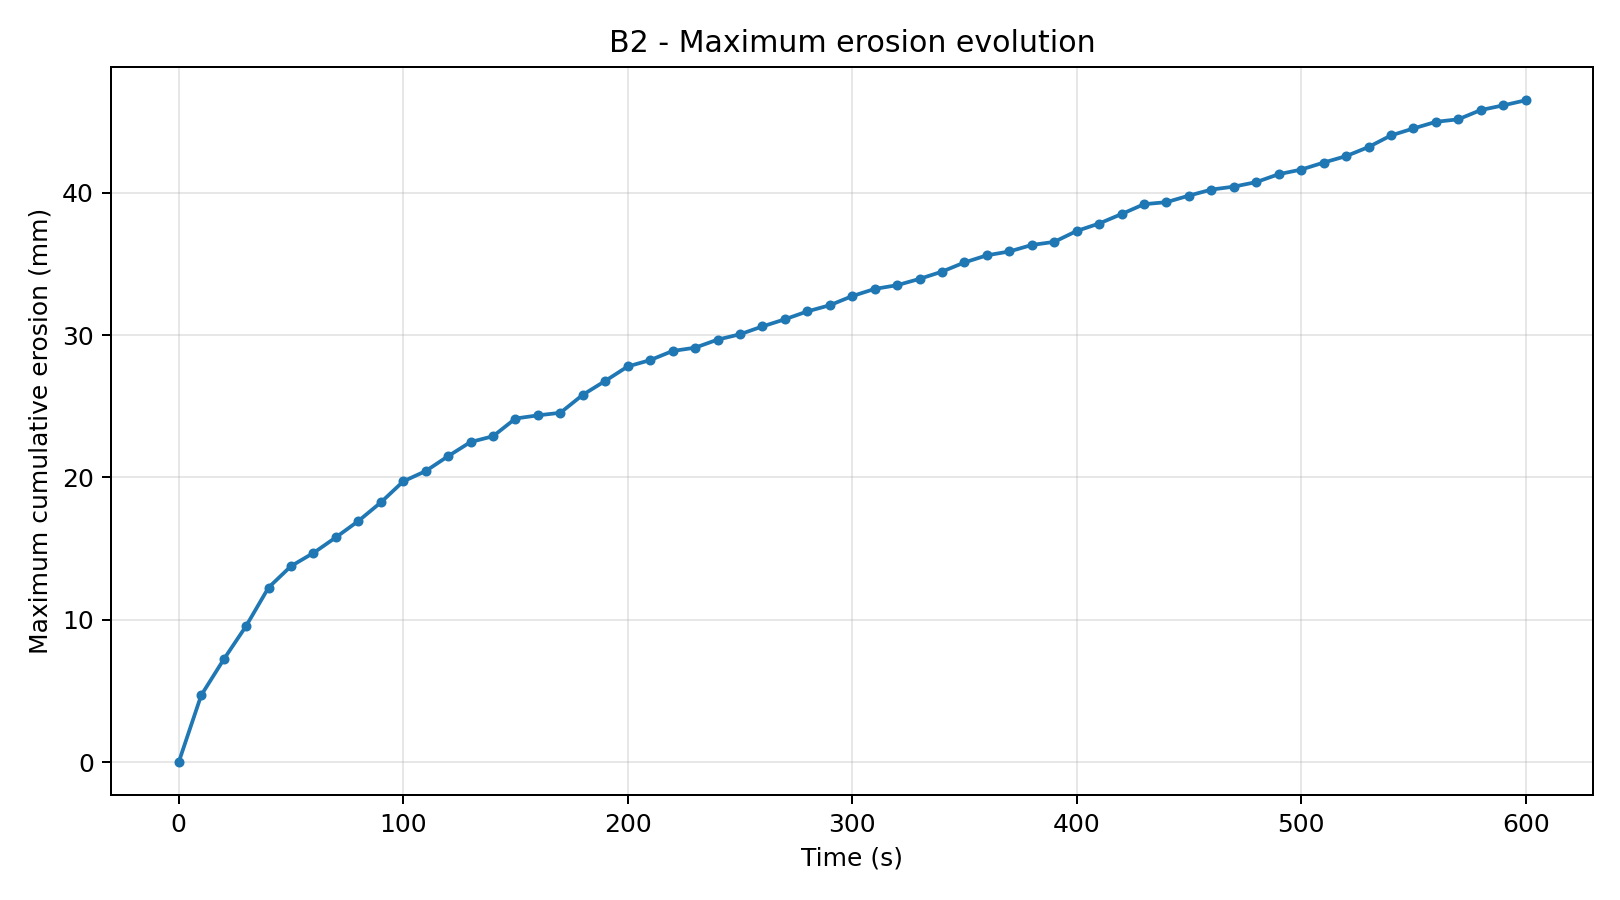

The table this chart was drawn from, first rows:
time_s, max_erosion_m, max_deposition_m
0.0, 0.0, 0.0
10.0, 0.004691, 0.003246
20.0, 0.007203, 0.003343
30.0, 0.009555, 0.003962
40.0, 0.01226, 0.004821
50.0, 0.01376, 0.005559
60.0, 0.01469, 0.006576
70.0, 0.01578, 0.007336
80.0, 0.01693, 0.008088
90.0, 0.01823, 0.009133
100.0, 0.01972, 0.01057
110.0, 0.02044, 0.0113
120.0, 0.02149, 0.012
130.0, 0.02248, 0.01266
140.0, 0.02289, 0.01331
150.0, 0.02413, 0.01391
160.0, 0.02436, 0.0143
170.0, 0.02454, 0.01497
180.0, 0.0258, 0.01549
190.0, 0.02678, 0.01611
200.0, 0.02779, 0.01725
210.0, 0.02824, 0.0178
220.0, 0.02888, 0.01837
230.0, 0.02911, 0.01892
240.0, 0.02967, 0.01941
250.0, 0.03005, 0.02024
260.0, 0.0306, 0.02045
270.0, 0.0311, 0.02087
280.0, 0.03166, 0.02106
290.0, 0.03209, 0.0214
300.0, 0.03273, 0.02187
310.0, 0.03324, 0.02203
320.0, 0.0335, 0.02236
330.0, 0.03394, 0.02344
340.0, 0.03445, 0.02417
350.0, 0.0351, 0.02449
360.0, 0.0356, 0.02477
370.0, 0.03587, 0.0254
380.0, 0.03633, 0.02566
390.0, 0.03654, 0.02589
400.0, 0.03731, 0.02615
410.0, 0.03783, 0.02665
420.0, 0.0385, 0.0269
430.0, 0.03919, 0.02713
440.0, 0.03933, 0.02734
450.0, 0.03979, 0.02769
460.0, 0.04022, 0.02796
470.0, 0.04043, 0.02815
480.0, 0.04074, 0.02839
490.0, 0.0413, 0.02849
500.0, 0.04162, 0.02875
510.0, 0.04212, 0.02889
520.0, 0.04257, 0.0289
530.0, 0.04321, 0.02945
540.0, 0.04402, 0.02947
550.0, 0.04451, 0.02961
560.0, 0.04498, 0.02972
570.0, 0.04515, 0.0297
580.0, 0.04581, 0.02995
590.0, 0.04613, 0.03029
... 1 more rows
